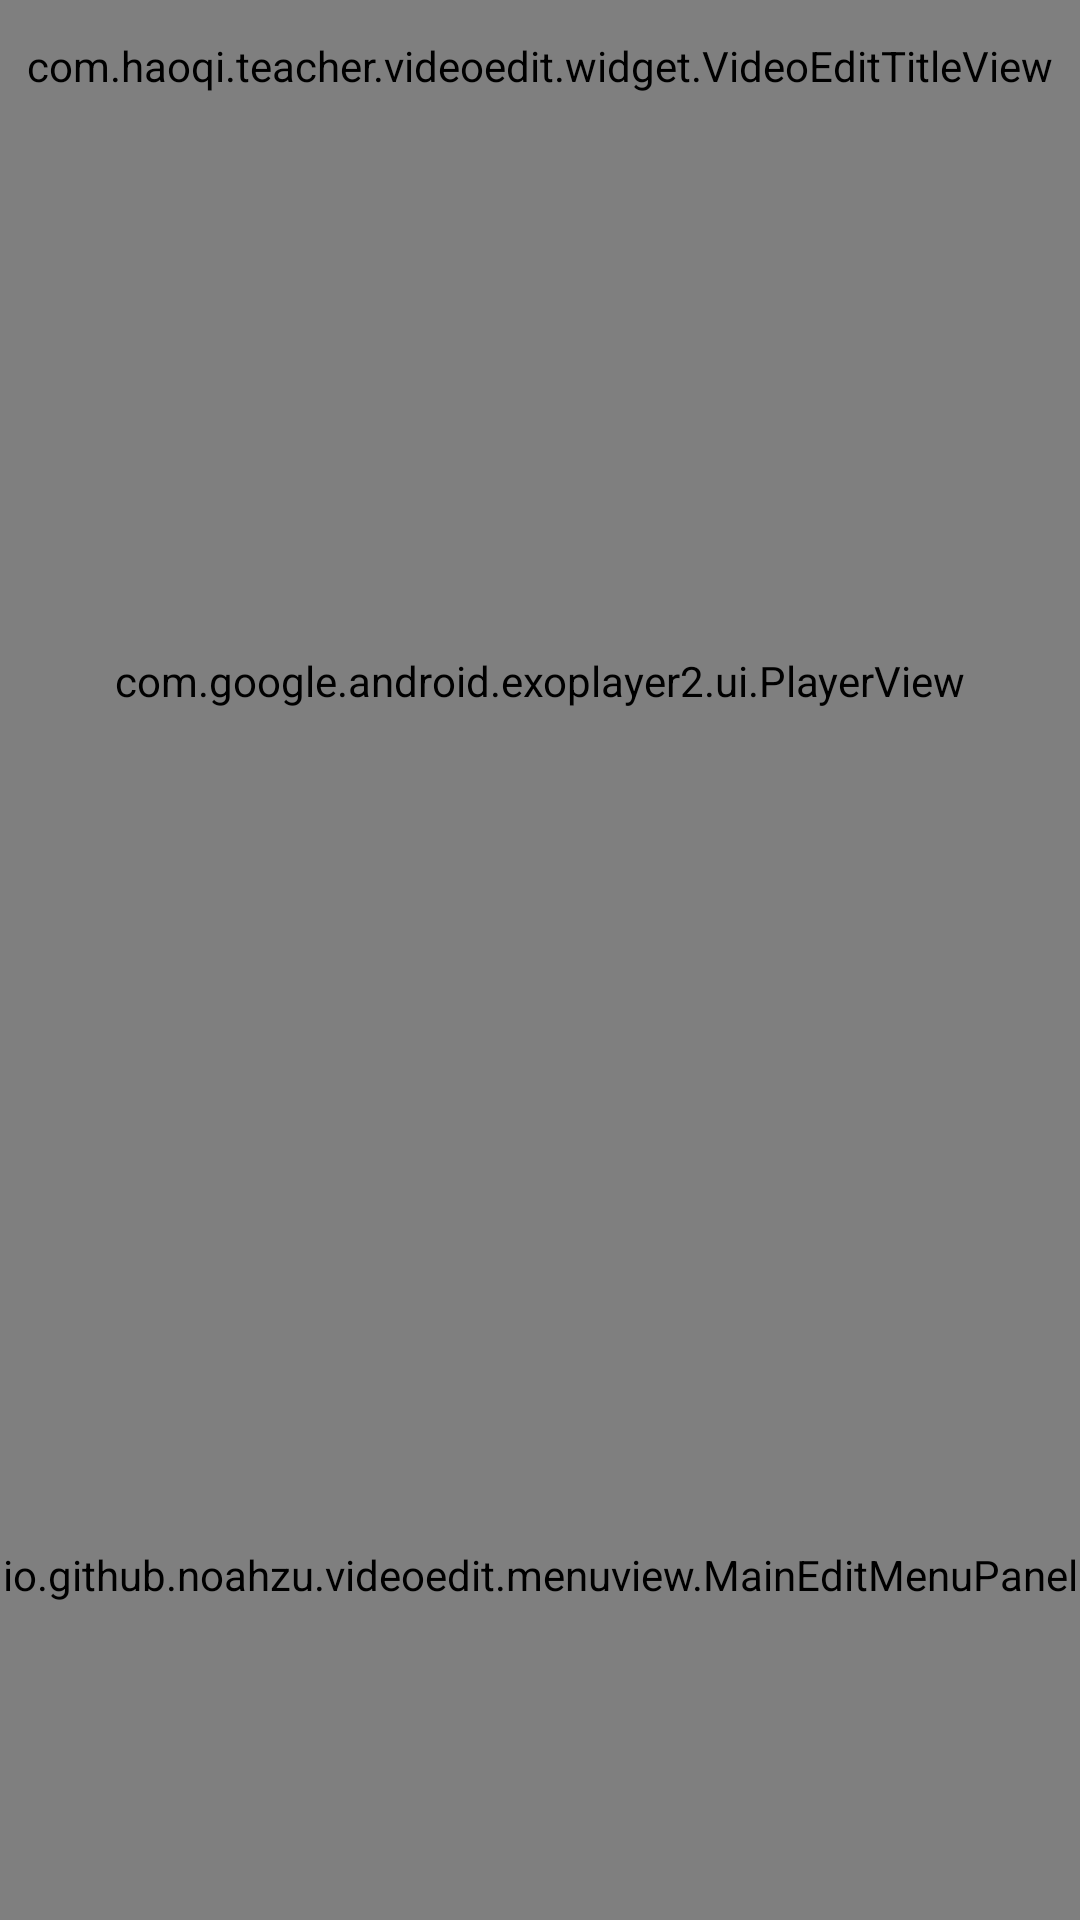

Here is an Android app screen rendered from its layout file. Give the layout XML and the strings, colors and styles it references.
<!-- AndroidManifest.xml: application theme AppTheme -->
<!-- res/layout/activity_video_edit.xml -->
<?xml version="1.0" encoding="utf-8"?>
<androidx.constraintlayout.widget.ConstraintLayout
	xmlns:android="http://schemas.android.com/apk/res/android"
	xmlns:tools="http://schemas.android.com/tools"
	xmlns:app="http://schemas.android.com/apk/res-auto"
	android:layout_width="match_parent"
	android:layout_height="match_parent"
	android:orientation="vertical"
	android:keepScreenOn="true"
	android:background="@color/white">

	<com.haoqi.teacher.videoedit.widget.VideoEditTitleView
		android:id="@+id/titleBar"
		android:layout_width="match_parent"
		android:layout_height="44dp"
		app:layout_constraintTop_toTopOf="parent"
		app:layout_constraintStart_toStartOf="parent"
		app:layout_constraintEnd_toEndOf="parent"
		tools:background="#FFFFFF"/>

	<RelativeLayout
		android:id="@+id/actionMenuArea"
		android:layout_width="match_parent"
		android:layout_height="230dp"
		android:background="#FFFFFF"
		app:layout_constraintBottom_toBottomOf="parent">

		<io.github.example.videoedit.menuview.MainEditMenuPanel
			android:id="@+id/mainEditMenuView"
			android:layout_width="match_parent"
			android:layout_height="match_parent"/>
	</RelativeLayout>

	<FrameLayout
		android:id="@+id/playerViewContainer"
		android:layout_width="match_parent"
		android:layout_height="0dp"
		app:layout_constraintStart_toStartOf="parent"
		app:layout_constraintEnd_toEndOf="parent"
		app:layout_constraintTop_toBottomOf="@id/titleBar"
		app:layout_constraintBottom_toTopOf="@id/actionMenuArea"
		android:background="#252121">

		<com.google.android.exoplayer2.ui.PlayerView
			android:id="@+id/videoPlayerView"
			android:layout_width="match_parent"
			android:layout_height="match_parent"
			app:controller_layout_id="@layout/view_control_exo_player"
			android:background="#4400BCD4"
			android:layout_gravity="center"/>

		<TextView
			android:id="@+id/markerText"
			android:layout_width="match_parent"
			android:layout_height="match_parent"
			android:textColor="@color/white"
			android:gravity="bottom|end"
			android:visibility="gone"
			android:layout_gravity="center"
			android:textSize="14sp"
			android:padding="10dp"
			android:shadowColor="#80000000"
			android:shadowDx="0"
			android:shadowDy="1"
			android:shadowRadius="3.0"
			/>

		<TextView
			android:id="@+id/hintText"
			android:layout_width="match_parent"
			android:layout_height="match_parent"
			android:layout_gravity="center"
			android:textColor="@color/white"
			android:background="@color/black_translucent"
			android:text="@string/add_video_hint_text"
			android:gravity="center"
			android:visibility="gone"
			android:textSize="20sp"
			/>
	</FrameLayout>


	<RelativeLayout
		android:id="@+id/fullscreenMenuArea"
		android:layout_width="match_parent"
		android:layout_height="0dp"
		app:layout_constraintTop_toBottomOf="@id/titleBar"
		app:layout_constraintBottom_toBottomOf="parent"/>

</androidx.constraintlayout.widget.ConstraintLayout>
<!-- res/layout/view_control_exo_player.xml (included above) -->
<?xml version="1.0" encoding="utf-8"?>
<FrameLayout
	xmlns:android="http://schemas.android.com/apk/res/android"
	android:layout_width="match_parent"
	android:layout_height="match_parent"/>
<!-- resources referenced by this layout -->
<resources>
  <color name="black_translucent">#88252729</color>
  <color name="white">#FFFFFF</color>
  <string name="add_video_hint_text">可以添加视频或者标题片段</string>
  <style name="AppTheme" parent="Theme.AppCompat.Light.DarkActionBar">
          
          <item name="colorPrimary">@color/colorPrimary</item>
          <item name="colorPrimaryDark">@color/colorPrimaryDark</item>
          <item name="colorAccent">@color/colorAccent</item>
      </style>
  <color name="colorPrimary">#6200EE</color>
  <color name="colorPrimaryDark">#3700B3</color>
  <color name="colorAccent">#03DAC5</color>
</resources>
